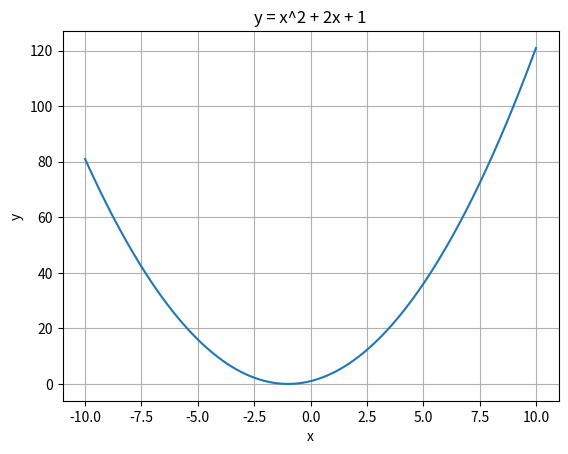

Source code (Python):
import numpy as np
import matplotlib.pyplot as plt

x = np.linspace(-10, 10, 200)
y = x ** 2 + 2 * x + 1
plt.plot(x, y)
plt.title("y = x^2 + 2x + 1")
plt.xlabel("x")
plt.ylabel("y")
plt.grid(True)
plt.show()
